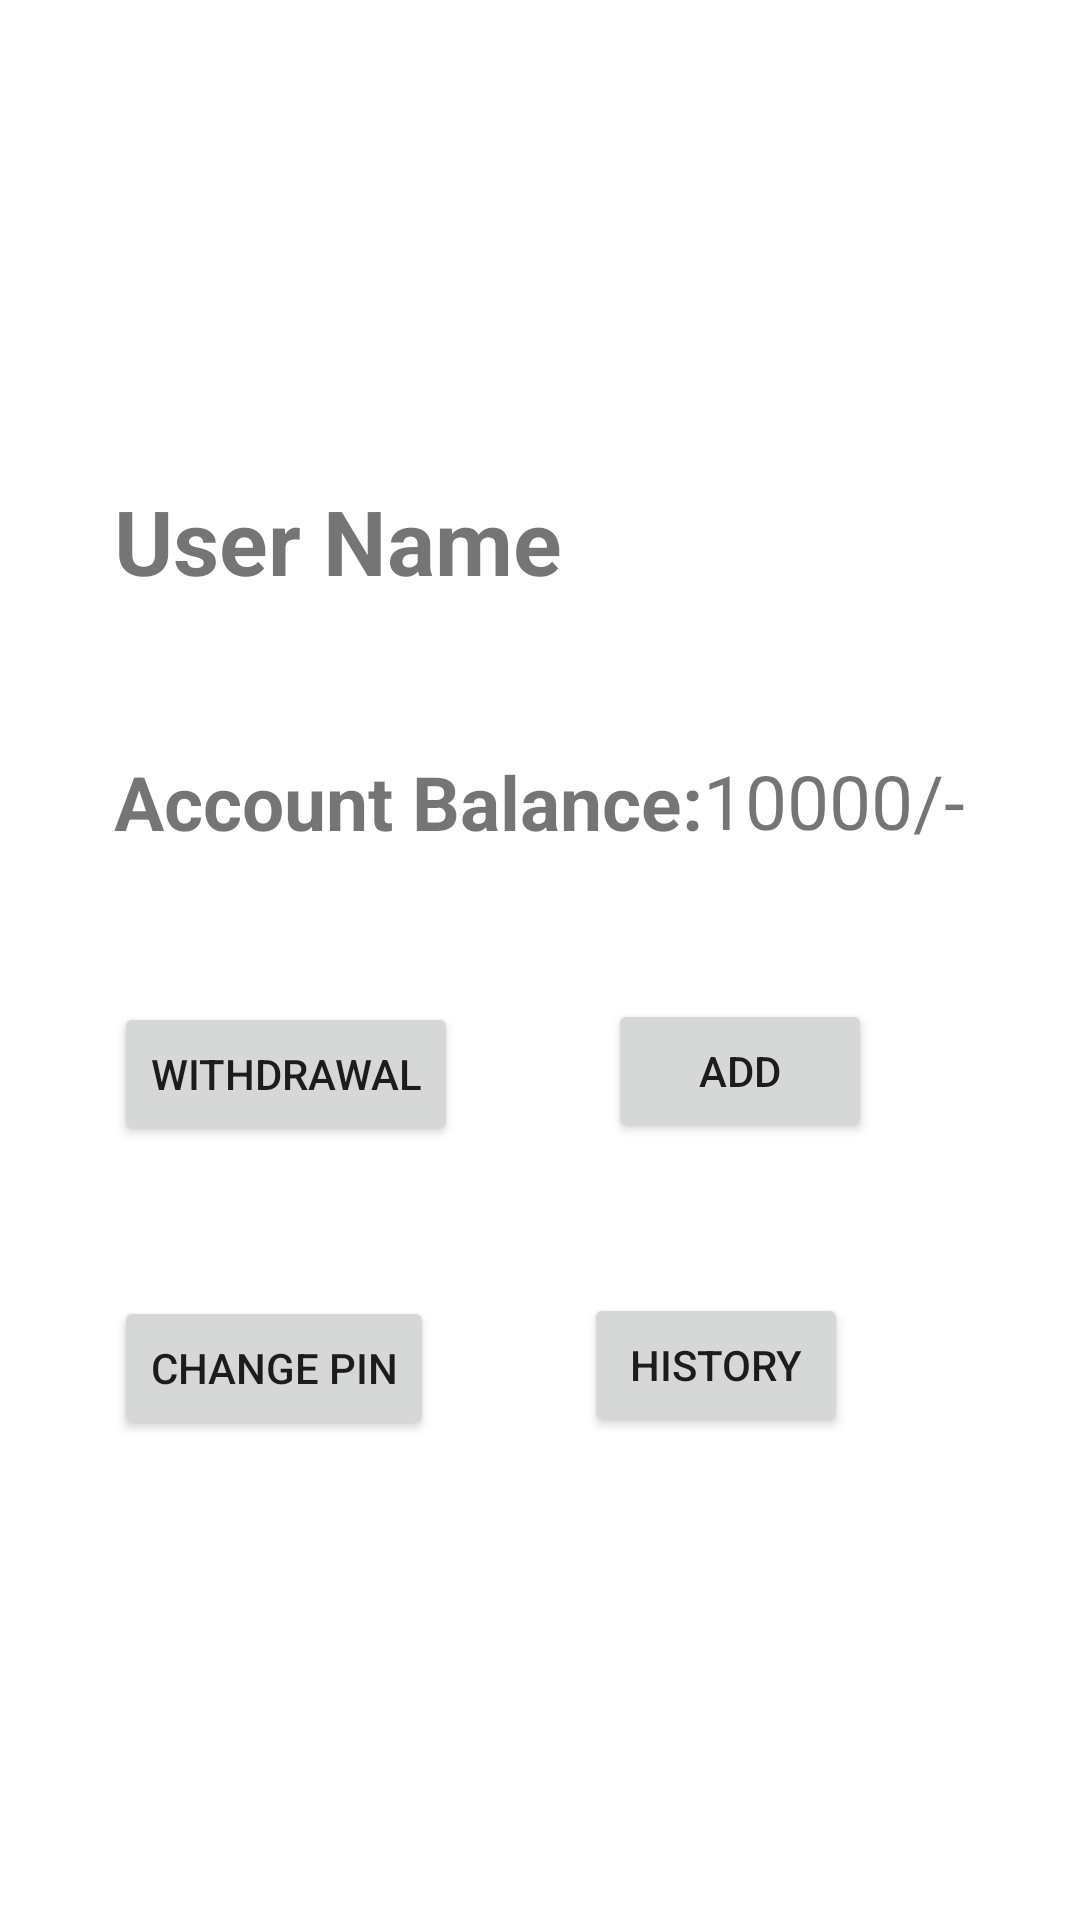

Android layout source for this screen:
<!-- AndroidManifest.xml: application theme Theme.MINI_Bank -->
<!-- res/layout/activity_dashboard.xml -->
<?xml version="1.0" encoding="utf-8"?>
<RelativeLayout xmlns:android="http://schemas.android.com/apk/res/android"
    xmlns:app="http://schemas.android.com/apk/res-auto"
    xmlns:tools="http://schemas.android.com/tools"
    android:layout_width="match_parent"
    android:layout_height="match_parent"
    android:layout_gravity="center"
    android:gravity="center"
    tools:context="UI.Dashboard">

    <TextView
        android:layout_width="wrap_content"
        android:layout_height="wrap_content"
        android:text="User Name"
        android:textStyle="bold"
        android:textSize="30dp"
        android:id="@+id/username"
        />


    <TextView
        android:layout_width="wrap_content"
        android:layout_height="wrap_content"
        android:layout_below="@id/username"
       android:layout_marginTop="50dp"
        android:text="Account Balance:"
        android:textSize="25dp"
        android:textStyle="bold"
        android:id="@+id/Acc_Bal"/>
    <TextView
        android:layout_width="wrap_content"
        android:layout_height="wrap_content"
        android:layout_marginTop="90dp"
        android:layout_toEndOf="@id/Acc_Bal"
        android:text="10000/-"
        android:textSize="25dp"
        android:id="@+id/Balance"/>

    <Button
        android:layout_width="wrap_content"
        android:layout_height="wrap_content"
        android:text="withdrawal"
        android:id="@+id/withdrawal"
        android:layout_marginTop="50dp"
        android:onClick="showAlertDialogButtonClicked"
        android:layout_below="@id/Acc_Bal"/>
    <Button
        android:layout_width="wrap_content"
        android:layout_height="wrap_content"
        android:text="ADD"
        android:id="@+id/add"
        android:layout_marginStart="50dp"
        android:layout_marginTop="173dp"
        android:layout_toRightOf="@id/withdrawal"/>

    <Button
        android:layout_width="wrap_content"
        android:layout_height="wrap_content"
        android:text="Change PIN"
        android:id="@+id/changepin"
        android:layout_marginTop="50dp"
        android:layout_below="@id/withdrawal"/>

    <Button
        android:layout_width="wrap_content"
        android:layout_height="wrap_content"
        android:text="History"
        android:id="@+id/history"
        android:layout_marginTop="50dp"
        android:layout_marginStart="50dp"
        android:layout_toRightOf="@id/changepin"
        android:layout_below="@id/add"/>



</RelativeLayout>
<!-- resources referenced by this layout -->
<resources>
  <style name="Theme.MINI_Bank" parent="Theme.MaterialComponents.DayNight.DarkActionBar">
          
          <item name="colorPrimary">@color/purple_500</item>
          <item name="colorPrimaryVariant">@color/purple_700</item>
          <item name="colorOnPrimary">@color/white</item>
          
          <item name="colorSecondary">@color/teal_200</item>
          <item name="colorSecondaryVariant">@color/teal_700</item>
          <item name="colorOnSecondary">@color/black</item>
          
          <item name="android:statusBarColor">?attr/colorPrimaryVariant</item>
          
      </style>
  <!-- not gathered from this repository: default colours our renderer supplied (Android Studio template values) -->
  <color name="purple_500">#FF6200EE</color>
  <color name="purple_700">#FF3700B3</color>
  <color name="teal_200">#FF03DAC5</color>
  <color name="teal_700">#FF018786</color>
  <color name="black">#FF000000</color>
  <color name="white">#FFFFFFFF</color>
</resources>
